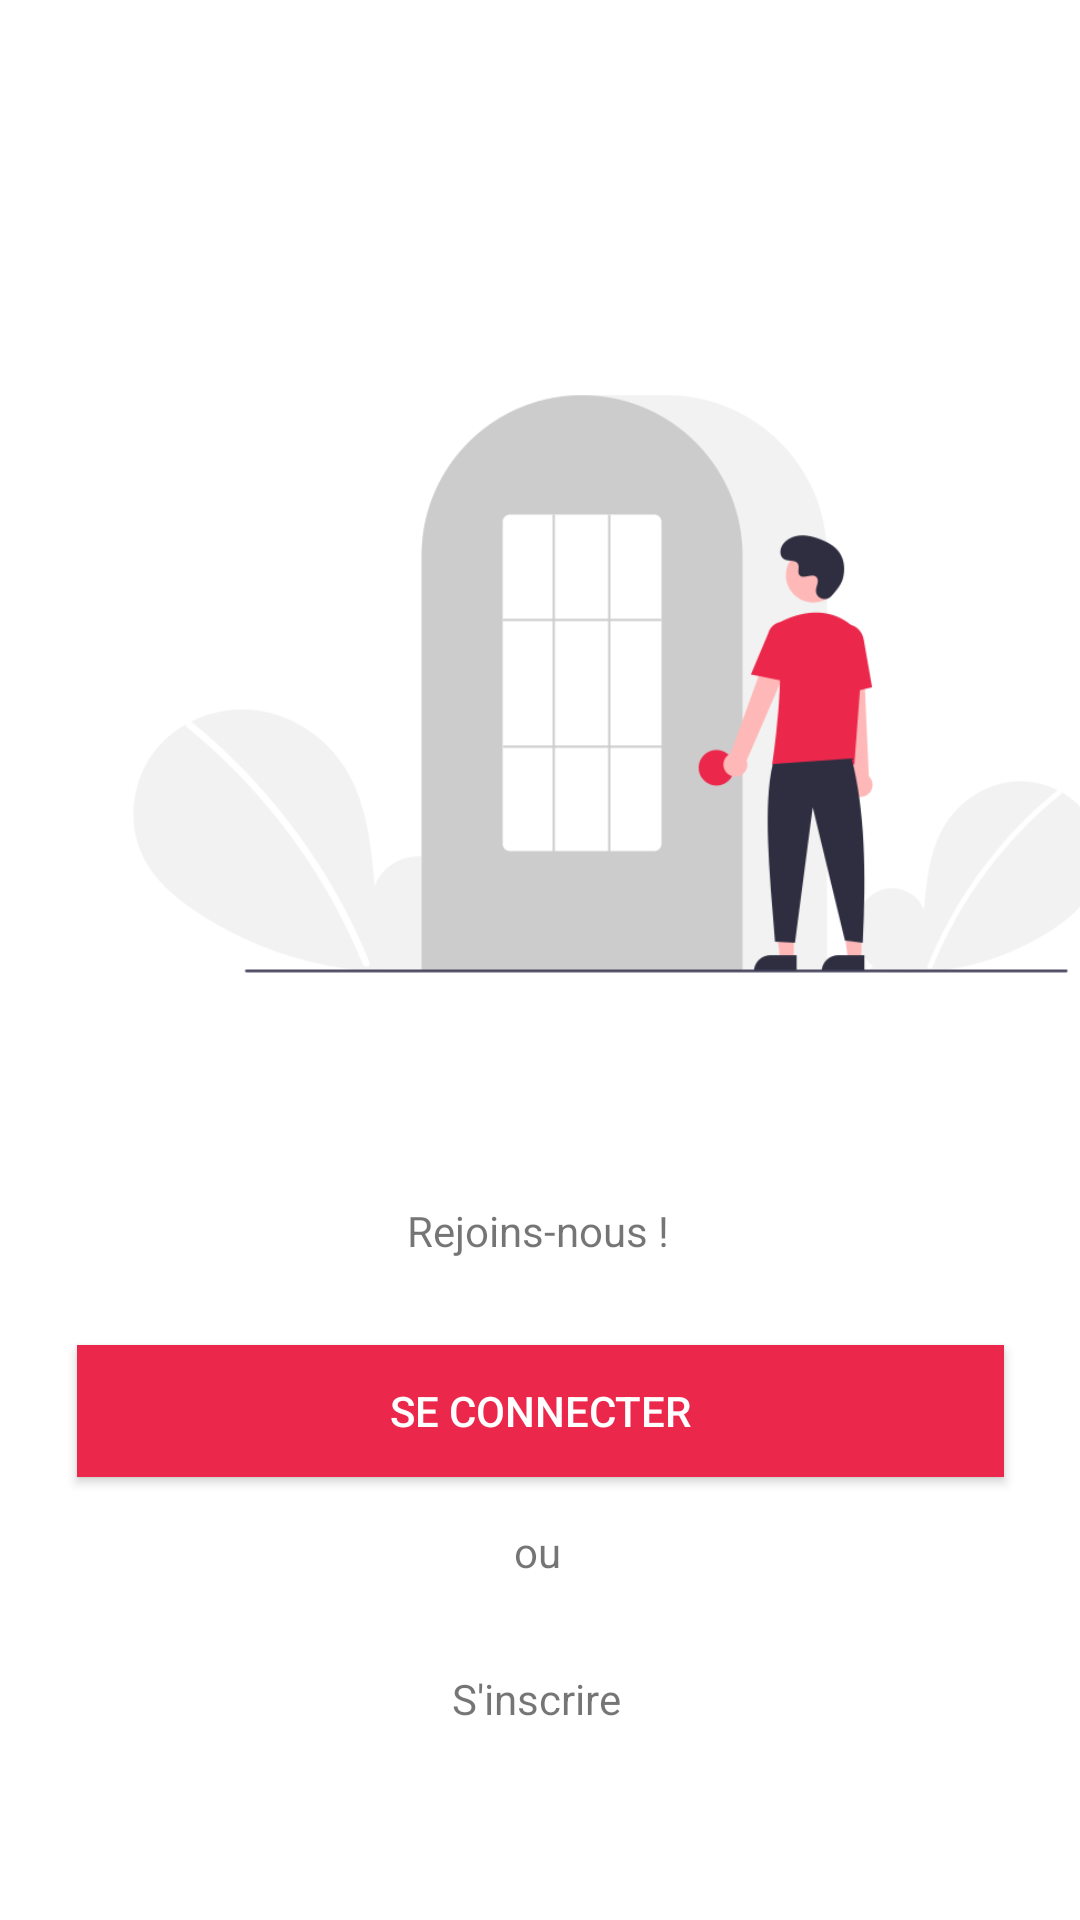

The Android layout XML behind this screen, and the referenced resources:
<!-- AndroidManifest.xml: application theme Theme.MyResidenceByCrous -->
<!-- res/layout/activity_main.xml -->
<?xml version="1.0" encoding="utf-8"?>
<androidx.constraintlayout.widget.ConstraintLayout xmlns:android="http://schemas.android.com/apk/res/android"
    xmlns:app="http://schemas.android.com/apk/res-auto"
    xmlns:tools="http://schemas.android.com/tools"
    android:layout_width="match_parent"
    android:layout_height="match_parent"
    tools:context=".MainActivity">

    <Button
        android:id="@+id/rectangle_"
        android:layout_width="309dp"
        android:layout_height="44dp"
        android:layout_alignParentLeft="true"
        android:layout_alignParentTop="true"
        android:background="#EB274B"
        android:onClick="launchLogin"
        android:text="Se connecter"
        android:textColor="@color/white"
        app:backgroundTint="#EB274B"
        app:layout_constraintBottom_toBottomOf="parent"
        app:layout_constraintEnd_toEndOf="parent"
        app:layout_constraintStart_toStartOf="parent"
        app:layout_constraintTop_toBottomOf="@+id/imageView2"
        app:layout_constraintVertical_bias="0.054"
        tools:ignore="MissingConstraints" />

    <Button
        android:id="@+id/rectangle_2"
        android:layout_width="302dp"
        android:layout_height="49dp"
        android:layout_alignParentLeft="true"
        android:layout_alignParentTop="true"
        android:width="171dp"
        android:height="50dp"
        android:background="@drawable/rectangle_5"
        android:onClick="launchCreationcompte"
        android:viewportWidth="171"
        android:viewportHeight="50"
        app:layout_constraintBottom_toBottomOf="parent"
        app:layout_constraintEnd_toEndOf="parent"
        app:layout_constraintStart_toStartOf="parent"
        app:layout_constraintTop_toBottomOf="@+id/rectangle_" />

    <ImageView
        android:id="@+id/imageView2"
        android:layout_width="411dp"
        android:layout_height="424dp"
        app:layout_constraintBottom_toBottomOf="parent"
        app:layout_constraintEnd_toEndOf="parent"
        app:layout_constraintHorizontal_bias="0.0"
        app:layout_constraintStart_toStartOf="parent"
        app:layout_constraintTop_toTopOf="parent"
        app:layout_constraintVertical_bias="0.074"
        app:srcCompat="@drawable/login" />

    <TextView
        android:id="@+id/textView2"
        android:layout_width="wrap_content"
        android:layout_height="wrap_content"
        android:text="S'inscrire"
        app:layout_constraintBottom_toBottomOf="@+id/rectangle_2"
        app:layout_constraintEnd_toEndOf="@+id/rectangle_2"
        app:layout_constraintHorizontal_bias="0.495"
        app:layout_constraintStart_toStartOf="@+id/rectangle_2"
        app:layout_constraintTop_toTopOf="@+id/rectangle_2" />

    <TextView
        android:id="@+id/textView3"
        android:layout_width="wrap_content"
        android:layout_height="wrap_content"
        android:text="ou"
        app:layout_constraintBottom_toTopOf="@+id/rectangle_2"
        app:layout_constraintEnd_toEndOf="parent"
        app:layout_constraintHorizontal_bias="0.498"
        app:layout_constraintStart_toStartOf="parent"
        app:layout_constraintTop_toBottomOf="@+id/rectangle_" />

    <TextView
        android:id="@+id/textView4"
        android:layout_width="wrap_content"
        android:layout_height="wrap_content"
        android:text="Rejoins-nous !"
        app:layout_constraintBottom_toTopOf="@+id/rectangle_"
        app:layout_constraintEnd_toEndOf="parent"
        app:layout_constraintHorizontal_bias="0.498"
        app:layout_constraintStart_toStartOf="parent"
        app:layout_constraintTop_toTopOf="parent"
        app:layout_constraintVertical_bias="0.933" />
</androidx.constraintlayout.widget.ConstraintLayout>
<!-- resources referenced by this layout -->
<resources>
  <!-- drawable login: png bitmap (drawable, 27354 bytes) -->
  <style name="Theme.MyResidenceByCrous" parent="Theme.MaterialComponents.DayNight.DarkActionBar">
          
          <item name="colorPrimary">@color/purple_500</item>
          <item name="colorPrimaryVariant">@color/purple_700</item>
          <item name="colorOnPrimary">@color/white</item>
          
          <item name="colorSecondary">@color/teal_200</item>
          <item name="colorSecondaryVariant">@color/teal_700</item>
          <item name="colorOnSecondary">@color/black</item>
          
          <item name="android:statusBarColor">?attr/colorPrimaryVariant</item>
          
      </style>
  <!-- not gathered from this repository: default colours our renderer supplied (Android Studio template values) -->
  <color name="purple_500">#FF6200EE</color>
  <color name="purple_700">#FF3700B3</color>
  <color name="teal_200">#FF03DAC5</color>
  <color name="teal_700">#FF018786</color>
  <color name="black">#FF000000</color>
  <color name="white">#FFFFFFFF</color>
</resources>
